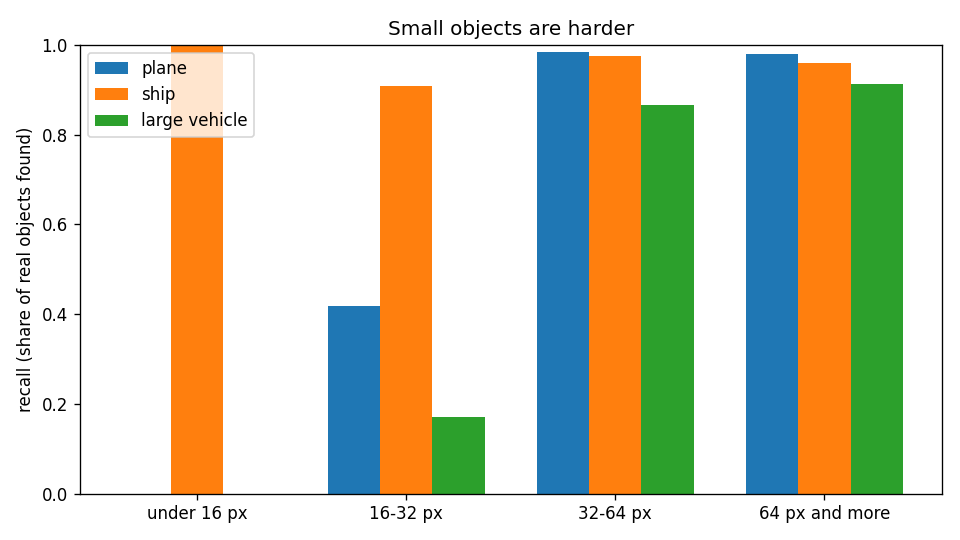

Values plotted in this chart, from the file beside it:
class, object size, objects, recall
plane, under 16 px, 5, 0.0
plane, 16-32 px, 43, 0.419
plane, 32-64 px, 128, 0.984
plane, 64 px and more, 242, 0.979
ship, under 16 px, 4, 1.0
ship, 16-32 px, 291, 0.907
ship, 32-64 px, 2053, 0.974
ship, 64 px and more, 297, 0.96
large vehicle, under 16 px, 2, 0.0
large vehicle, 16-32 px, 35, 0.171
large vehicle, 32-64 px, 485, 0.866
large vehicle, 64 px and more, 556, 0.912
